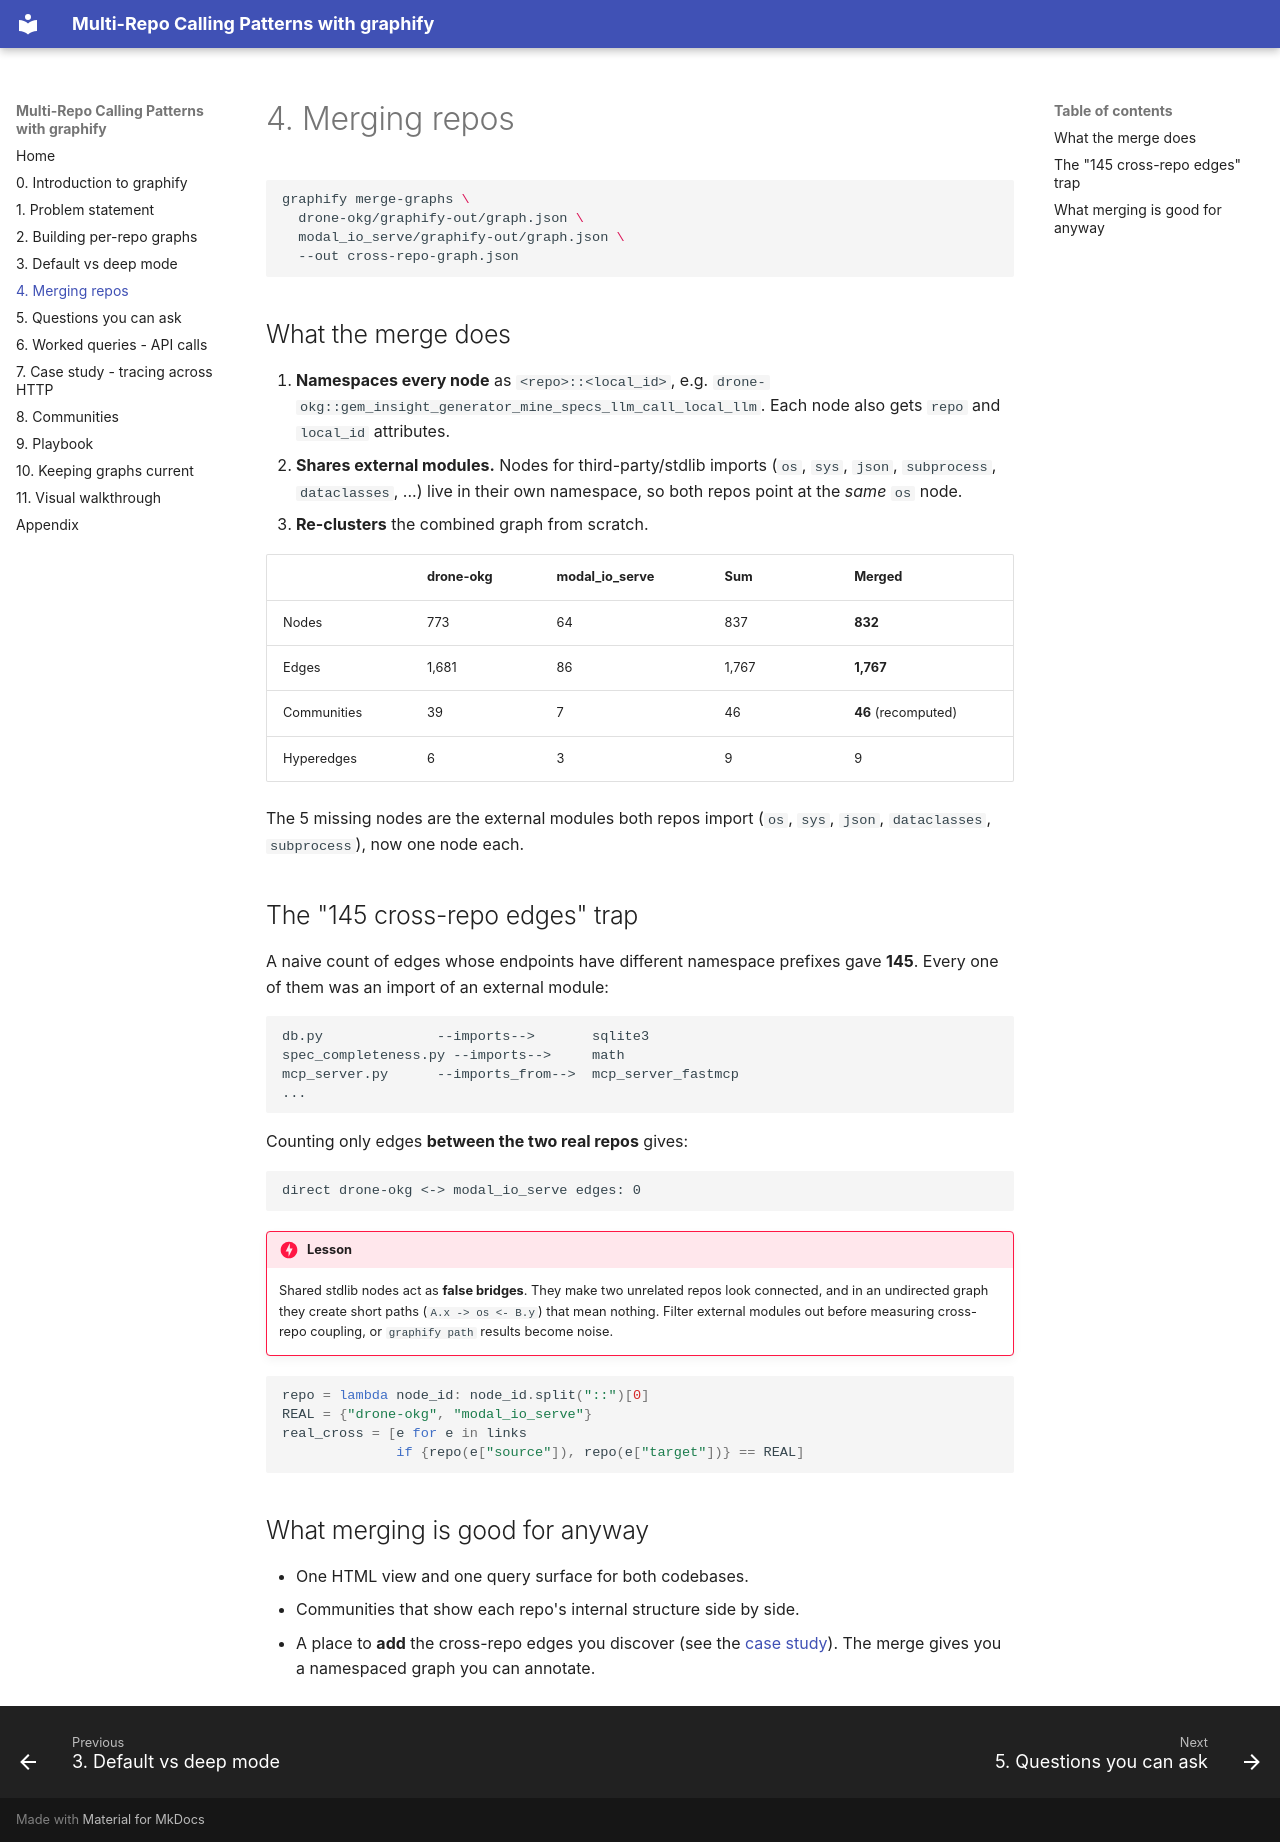

repository: dvdthecoder/graphify-demo · page: merging/index.html · generator: mkdocs

# 4. Merging repos

```bash
graphify merge-graphs \
  drone-okg/graphify-out/graph.json \
  modal_io_serve/graphify-out/graph.json \
  --out cross-repo-graph.json
```

## What the merge does

1. **Namespaces every node** as `<repo>::<local_id>`, e.g. `drone-okg::gem_insight_generator_mine_specs_llm_call_local_llm`. Each node also gets `repo` and `local_id` attributes.
2. **Shares external modules.** Nodes for third-party/stdlib imports (`os`, `sys`, `json`, `subprocess`, `dataclasses`, ...) live in their own namespace, so both repos point at the *same* `os` node.
3. **Re-clusters** the combined graph from scratch.

| | drone-okg | modal_io_serve | Sum | Merged |
|---|---|---|---|---|
| Nodes | 773 | 64 | 837 | **832** |
| Edges | 1,681 | 86 | 1,767 | **1,767** |
| Communities | 39 | 7 | 46 | **46** (recomputed) |
| Hyperedges | 6 | 3 | 9 | 9 |

The 5 missing nodes are the external modules both repos import (`os`, `sys`, `json`, `dataclasses`, `subprocess`), now one node each.

## The "145 cross-repo edges" trap

A naive count of edges whose endpoints have different namespace prefixes gave **145**. Every one of them was an import of an external module:

```text
db.py              --imports-->       sqlite3
spec_completeness.py --imports-->     math
mcp_server.py      --imports_from-->  mcp_server_fastmcp
...
```

Counting only edges **between the two real repos** gives:

```text
direct drone-okg <-> modal_io_serve edges: 0
```

!!! danger "Lesson"
    Shared stdlib nodes act as **false bridges**. They make two unrelated repos look connected, and in an undirected graph they create short paths (`A.x -> os <- B.y`) that mean nothing. Filter external modules out before measuring cross-repo coupling, or `graphify path` results become noise.

```python
repo = lambda node_id: node_id.split("::")[0]
REAL = {"drone-okg", "modal_io_serve"}
real_cross = [e for e in links
              if {repo(e["source"]), repo(e["target"])} == REAL]
```

## What merging is good for anyway

- One HTML view and one query surface for both codebases.
- Communities that show each repo's internal structure side by side.
- A place to **add** the cross-repo edges you discover (see the [case study](case-study.md)). The merge gives you a namespaced graph you can annotate.
